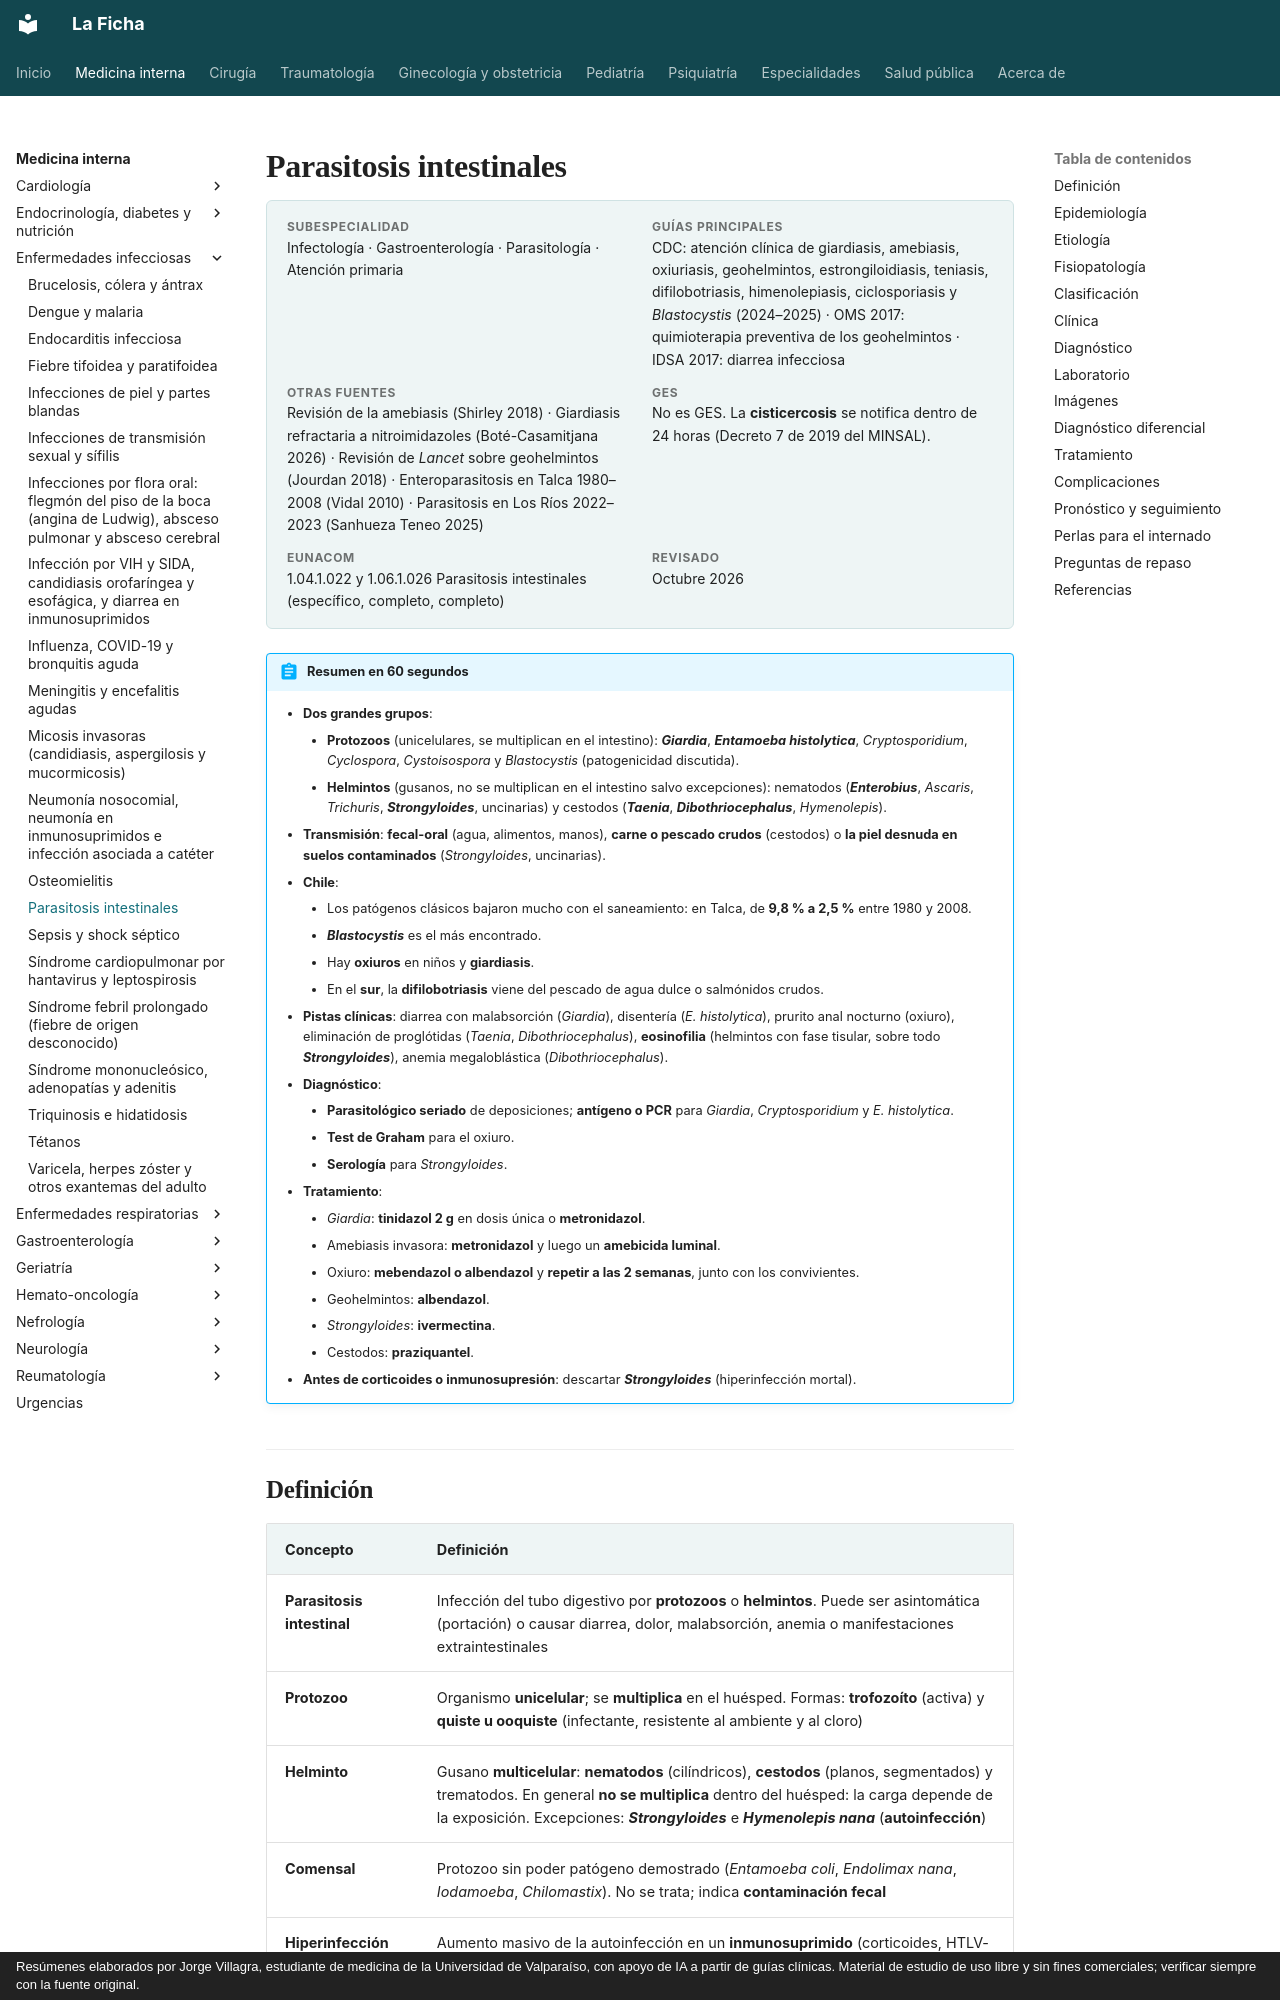

repository: jorgevillagrareyes-dotcom/Medicina-interna · page: infectologia/parasitosis-intestinales.html · generator: mkdocs · copyright: Resúmenes elaborados por Jorge Villagra, estudiante de medicina de la Universidad de Valparaíso, con apoyo de IA a partir de guías clínicas. Material de estudio de uso libre y sin fines comerciales; verificar siempre con la fuente original.

---
tags:
  - Infectología
  - Gastroenterología
---

# Parasitosis intestinales

<div class="ficha" markdown>

**Subespecialidad**
Infectología · Gastroenterología · Parasitología · Atención primaria

**Guías principales**
CDC: atención clínica de giardiasis, amebiasis, oxiuriasis, geohelmintos, estrongiloidiasis, teniasis, difilobotriasis, himenolepiasis, ciclosporiasis y *Blastocystis* (2024–2025) · OMS 2017: quimioterapia preventiva de los geohelmintos · IDSA 2017: diarrea infecciosa

**Otras fuentes**
Revisión de la amebiasis (Shirley 2018) · Giardiasis refractaria a nitroimidazoles (Boté-Casamitjana 2026) · Revisión de *Lancet* sobre geohelmintos (Jourdan 2018) · Enteroparasitosis en Talca 1980–2008 (Vidal 2010) · Parasitosis en Los Ríos 2022–2023 (Sanhueza Teneo 2025)

**GES**
No es GES. La **cisticercosis** se notifica dentro de 24 horas (Decreto 7 de 2019 del MINSAL).

**EUNACOM**
1.04.1.022 y 1.06.1.026 Parasitosis intestinales (específico, completo, completo)

**Revisado**
Octubre 2026

</div>

!!! abstract "Resumen en 60 segundos"
    - **Dos grandes grupos**:
        - **Protozoos** (unicelulares, se multiplican en el intestino): ***Giardia***, ***Entamoeba histolytica***, *Cryptosporidium*, *Cyclospora*, *Cystoisospora* y *Blastocystis* (patogenicidad discutida).
        - **Helmintos** (gusanos, no se multiplican en el intestino salvo excepciones): nematodos (***Enterobius***, *Ascaris*, *Trichuris*, ***Strongyloides***, uncinarias) y cestodos (***Taenia***, ***Dibothriocephalus***, *Hymenolepis*).
    - **Transmisión**: **fecal-oral** (agua, alimentos, manos), **carne o pescado crudos** (cestodos) o **la piel desnuda en suelos contaminados** (*Strongyloides*, uncinarias).
    - **Chile**:
        - Los patógenos clásicos bajaron mucho con el saneamiento: en Talca, de **9,8 % a 2,5 %** entre 1980 y 2008.
        - ***Blastocystis*** es el más encontrado.
        - Hay **oxiuros** en niños y **giardiasis**.
        - En el **sur**, la **difilobotriasis** viene del pescado de agua dulce o salmónidos crudos.
    - **Pistas clínicas**: diarrea con malabsorción (*Giardia*), disentería (*E. histolytica*), prurito anal nocturno (oxiuro), eliminación de proglótidas (*Taenia*, *Dibothriocephalus*), **eosinofilia** (helmintos con fase tisular, sobre todo ***Strongyloides***), anemia megaloblástica (*Dibothriocephalus*).
    - **Diagnóstico**:
        - **Parasitológico seriado** de deposiciones; **antígeno o PCR** para *Giardia*, *Cryptosporidium* y *E. histolytica*.
        - **Test de Graham** para el oxiuro.
        - **Serología** para *Strongyloides*.
    - **Tratamiento**:
        - *Giardia*: **tinidazol 2 g** en dosis única o **metronidazol**.
        - Amebiasis invasora: **metronidazol** y luego un **amebicida luminal**.
        - Oxiuro: **mebendazol o albendazol** y **repetir a las 2 semanas**, junto con los convivientes.
        - Geohelmintos: **albendazol**.
        - *Strongyloides*: **ivermectina**.
        - Cestodos: **praziquantel**.
    - **Antes de corticoides o inmunosupresión**: descartar ***Strongyloides*** (hiperinfección mortal).
